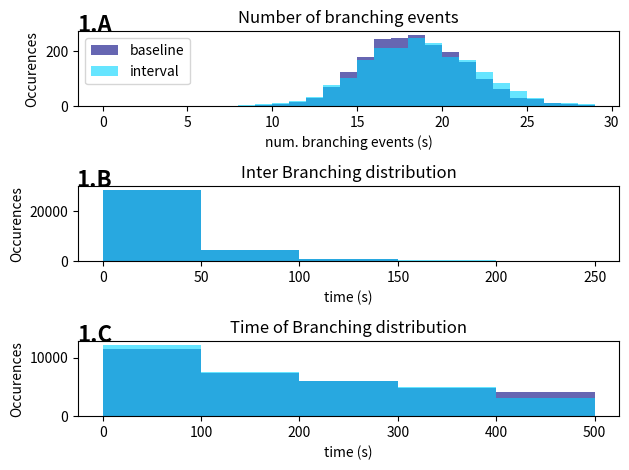

Python code for this plot: (Note: this script raises an exception after producing the figure.)
import numpy as np
import matplotlib.pyplot as plt


###########################################
# def rate_discrete_bin(n, t, E, c, A):
# return A*np.exp(-c*t)*np.power(n, (-E))
###########################################


def process_deltat(E, T, A, perf=False):
    """
    Process simulate interval
    """
    mytime, n, interval = 1, 1, 0
    ibi, events = [], []
    end_time = END_TIME

    def Delta_t(n, t, E, T, A):
        """
        Time interval expected for Van Pelt rate
        """
        return np.exp(t/T)*np.power(n, (E))/A
    # Run the process
    while interval+mytime < end_time:
        interval = int(np.random.exponential(Delta_t(n, mytime, E, T, A)))
        events.append(interval + mytime)
        ibi.append(interval)
        n, mytime = n+1, mytime + interval
    return n, events, ibi


def process_baseline_rate(E, T, A, perf=False):
    mytime, n, last_event = 1, 1, 0
    ibi, events = [], []
    end_time = END_TIME

    def rate(n, t, E, T, A):
        return A*np.exp(-t/T) * np.power(n, (-E))
    # Run the process
    while mytime < end_time:
        if np.random.random() < rate(n, mytime, E, T, A):
            events.append(mytime)
            ibi.append(mytime - last_event)
            [np.random.random() for _ in range(n)] if perf else None
            n, last_event = n+1, mytime
        mytime += resolution
    return n, events, ibi


def process_discretebin(E, _, A, perf=False):
    mytime, n, last_event = 1, 1, 0
    ibi, events = [], []
    end_time = END_TIME

    def rate(n, t, E, T, A):
        return A/T * np.power(n, (-E))
    # Run the process
    while mytime < end_time:
        if np.random.random() < rate(n, mytime, E, END_TIME, A):
            events.append(mytime)
            ibi.append(mytime - last_event)
            # z =[np.random.random() for _ in range(n)] if perf else None
            n, last_event = n+1, mytime
        mytime += 1
    return n, events, ibi


def test_distribution(E, T, A):
    """
    Run distribution, choose which commenting samples
    """
    E = E if isinstance(E, list) else [E]
    for e in E:
        print("computing e = {}".format(e))
        samples[e] = {
            "baseline": {"func": process_baseline_rate},
            # "expected":
            # np.power(1+A*T*(1-np.exp(-END_TIME/T)),1./e)},
            "interval":     {"func": process_deltat},
            # "discretebin":  {"func":process_discretebin,"expected": END_TIME}
        }
        for key in samples[e]:
            samples[e][key]["branches"] = []
            samples[e][key]["ibi"] = []
            samples[e][key]["event_time"] = []
            for s in range(ensemble_size):
                n, events, ibi = samples[e][key]["func"](e, T, A)
                samples[e][key]["branches"].append(n)
                samples[e][key]["ibi"].extend(ibi)
                samples[e][key]["event_time"].extend(events)
    return samples


def plot_histograms(samples):
    for num, e in enumerate(E):
        num = num+1
        fig, (bx, by, bz) = plt.subplots(3, 1)
        bx.text(0.03, 1.08, str(num)+"."+str('A'),
                horizontalalignment='center',
                verticalalignment='center',
                weight='bold', fontsize=16,
                transform=bx.transAxes)
        by.text(0.03, 1.08, str(num)+"."+str('B'),
                horizontalalignment='center',
                verticalalignment='center',
                weight='bold', fontsize=16,
                transform=by.transAxes)
        bz.text(0.03, 1.08, str(num)+"."+str('C'),
                horizontalalignment='center',
                verticalalignment='center',
                weight='bold', fontsize=16,
                transform=bz.transAxes)
        bx.set_title("Number of branching events")
        by.set_title("Inter Branching distribution")
        bz.set_title("Time of Branching distribution")
        bx.set_xlabel("num. branching events (s)")
        bx.set_ylabel("Occurences")
        by.set_ylabel("Occurences")
        bz.set_ylabel("Occurences")
        by.set_xlabel("time (s)")
        bz.set_xlabel("time (s)")

        from matplotlib import cm
        colors = (val for val in cm.jet(np.linspace(0, 1, 4)))
        for enum, key in enumerate(samples[e]):
            enum = enum+1
            assert_is_list(samples[e][key]["ibi"])
            assert_is_list(samples[e][key]["event_time"])
            # import pdb; pdb.set_trace()  # XXX BREAKPOINT
            c = next(colors)
        # bx.axvline(x=samples[e][key]["expected"], color=c, linestyle='--')
            bx.hist(samples[e][key]["branches"],
                    color=c, bins=np.arange(0, 30, 1), alpha=0.6, label=key)
            by.hist(samples[e][key]["ibi"],
                    color=c, range=(0, END_TIME/2.), bins=5, alpha=0.6)
            bz.hist(samples[e][key]["event_time"],
                    color=c, range=(0, END_TIME), bins=5, alpha=0.6)
        fig.tight_layout()
        bx.legend()
        fig.savefig("rate_vs_interval_e_{}.pdf".format(e),
                    format='pdf', ppi=300)
    plt.show()


def assert_is_list(lista):
    assert(isinstance(lista, list))
    assert(all(isinstance(item, int) for item in lista))
    # print("list verified")


samples = {}
T = 1000.
A = 0.1
END_TIME = 500
ensemble_size = 2000
resolution = 1
E = [0.4, 0.7]
# E = [0.5]
samples = test_distribution(E, T, A)
plot_histograms(samples)


# def test_perf():
# """
# Test performance of interval prediction
# vs VanPelt rate
# """
# interval = np.ndarray((10, 10))
# vanpelt = np.ndarray((10, 10))
# for y in range(10):
# for num, x in enumerate(np.logspace(1, 4, 10)):
# # print(x)
# x = int(x)
# import time
# time_0 = time.time()
# for x in range(x):
# n, events, ibi = process_vanpelt(c, a*2., 0.7, perf=True)
# time_vp = time.time() - time_0
# time_0 = time.time()
# for x in range(x):
# n, events, ibi = process_deltat(c, a*2., 0.7)
# time_interval = time.time() - time_0
# vanpelt[num, y] = time_vp
# interval[num, y] = time_interval
# vanpelt = np.mean(vanpelt, axis=1)
# interval = np.mean(interval, axis=1)
# plt.scatter(np.logspace(1, 4, 10), vanpelt/interval, c='b')
# return vanpelt, interval
